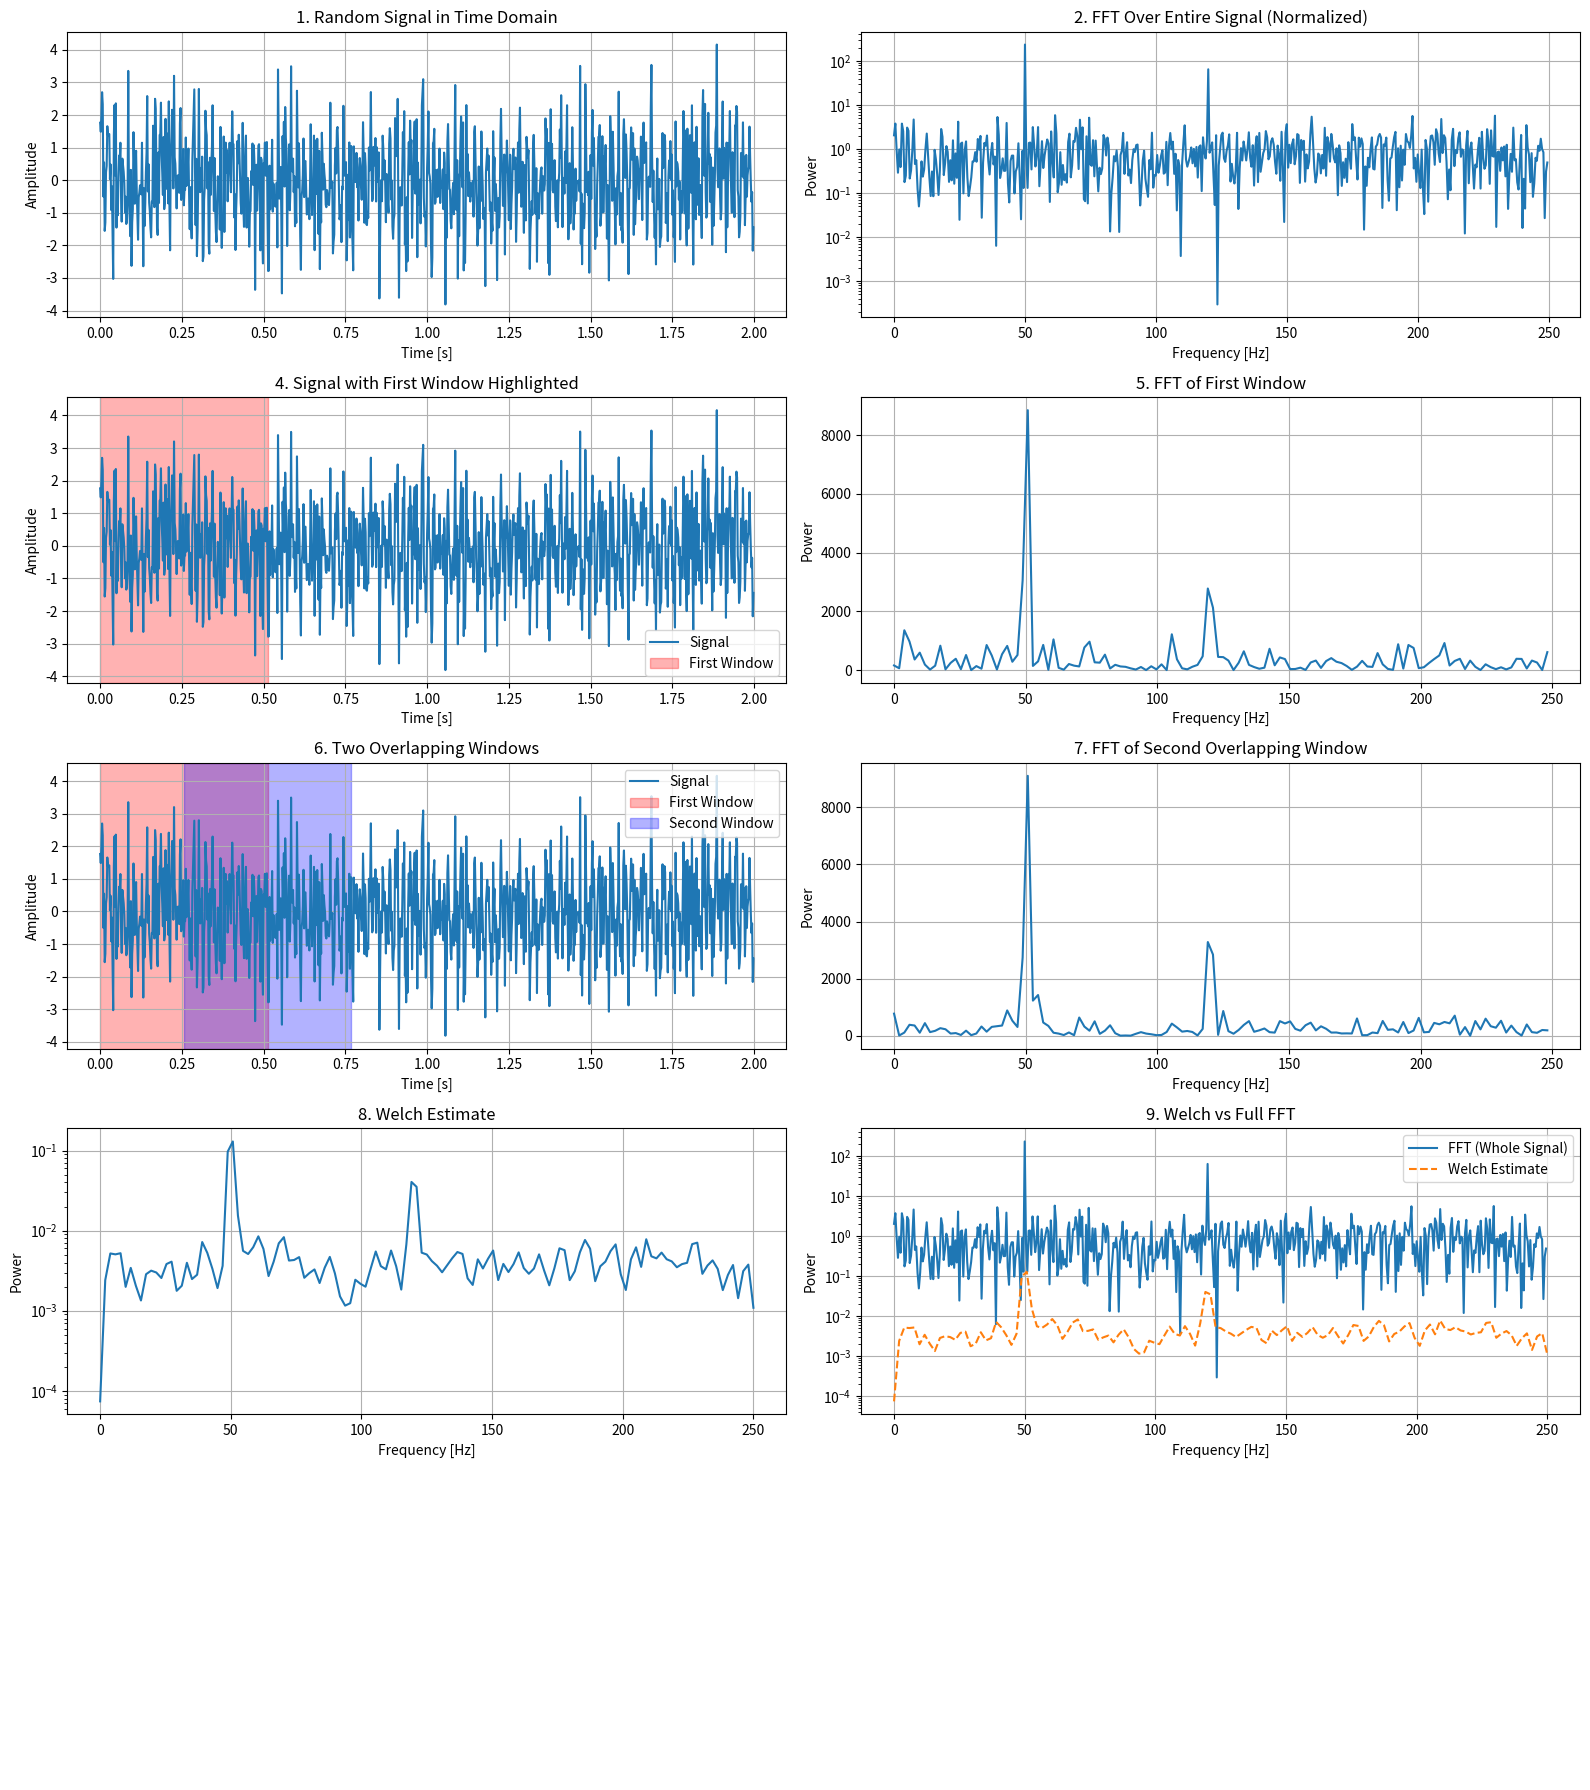

Source code (Python):
import numpy as np
import matplotlib.pyplot as plt
from scipy.signal import welch

# Generate signal
fs = 500
T = 2
N = T * fs
t = np.linspace(0, T, N, endpoint=False)
np.random.seed(0)

signal = np.sin(2 * np.pi * 50 * t) + 0.5 * np.sin(2 * np.pi * 120 * t)
signal += np.random.normal(0, 1, t.shape)

# FFT of full signal
fft_full = np.fft.fft(signal)
freqs = np.fft.fftfreq(N, 1/fs)

# Define windows
window_size = 256
start_1 = 0
start_2 = window_size // 2
section_1 = signal[start_1:start_1 + window_size]
section_2 = signal[start_2:start_2 + window_size]

# FFTs of windows
fft_1 = np.fft.fft(section_1)
freqs_1 = np.fft.fftfreq(window_size, 1/fs)

fft_2 = np.fft.fft(section_2)
freqs_2 = np.fft.fftfreq(window_size, 1/fs)

# Welch estimate
f_welch, Pxx = welch(signal, fs=fs, window='hann', nperseg=window_size, noverlap=window_size//2)

# Create subplots
fig, axes = plt.subplots(5, 2, figsize=(16, 18))
axes = axes.flatten()

# 1. Time-domain signal
axes[0].plot(t, signal)
axes[0].set_title("1. Random Signal in Time Domain")
axes[0].set_xlabel("Time [s]")
axes[0].set_ylabel("Amplitude")
axes[0].grid()

# 2. FFT of full signal (normalized)
axes[1].semilogy(freqs[:N//2], np.abs(fft_full[:N//2])**2 / N)
axes[1].set_title("2. FFT Over Entire Signal (Normalized)")
axes[1].set_xlabel("Frequency [Hz]")
axes[1].set_ylabel("Power")
axes[1].grid()

# 4. First window highlighted
axes[2].plot(t, signal, label='Signal')
axes[2].axvspan(t[start_1], t[start_1 + window_size], color='red', alpha=0.3, label='First Window')
axes[2].set_title("4. Signal with First Window Highlighted")
axes[2].set_xlabel("Time [s]")
axes[2].set_ylabel("Amplitude")
axes[2].legend()
axes[2].grid()

# 5. FFT of first window
axes[3].plot(freqs_1[:window_size//2], np.abs(fft_1[:window_size//2])**2)
axes[3].set_title("5. FFT of First Window")
axes[3].set_xlabel("Frequency [Hz]")
axes[3].set_ylabel("Power")
axes[3].grid()

# 6. First + second (overlapping) windows
axes[4].plot(t, signal, label='Signal')
axes[4].axvspan(t[start_1], t[start_1 + window_size], color='red', alpha=0.3, label='First Window')
axes[4].axvspan(t[start_2], t[start_2 + window_size], color='blue', alpha=0.3, label='Second Window')
axes[4].set_title("6. Two Overlapping Windows")
axes[4].set_xlabel("Time [s]")
axes[4].set_ylabel("Amplitude")
axes[4].legend()
axes[4].grid()

# 7. FFT of second window
axes[5].plot(freqs_2[:window_size//2], np.abs(fft_2[:window_size//2])**2)
axes[5].set_title("7. FFT of Second Overlapping Window")
axes[5].set_xlabel("Frequency [Hz]")
axes[5].set_ylabel("Power")
axes[5].grid()

# 8. Welch estimate
axes[6].semilogy(f_welch, Pxx)
axes[6].set_title("8. Welch Estimate")
axes[6].set_xlabel("Frequency [Hz]")
axes[6].set_ylabel("Power")
axes[6].grid()

# 9. Compare Welch to full FFT
axes[7].semilogy(freqs[:N//2], np.abs(fft_full[:N//2])**2 / N, label='FFT (Whole Signal)')
axes[7].semilogy(f_welch, Pxx, label='Welch Estimate', linestyle='--')
axes[7].set_title("9. Welch vs Full FFT")
axes[7].set_xlabel("Frequency [Hz]")
axes[7].set_ylabel("Power")
axes[7].legend()
axes[7].grid()

# Hide any unused subplots (8 and 9 used, 10 is unused)
for ax in axes[8:]:
    ax.axis("off")

plt.tight_layout()
plt.show()
